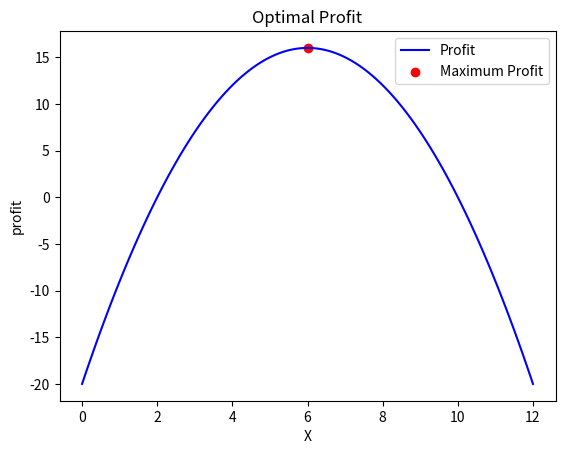

This chart was generated by the following Python code:
from scipy import optimize
import numpy as np
import matplotlib.pyplot as plt

def P(x):
    return -(-x**2+12*x-20)

result=optimize.minimize_scalar(P)

x=np.linspace(0,12, 120)
y=-P(x)

plt.plot(x, y , color='b', label='Profit')
plt.scatter(result.x, -P(result.x), color='red', label='Maximum Profit')
plt.title("Optimal Profit")
plt.xlabel('X')
plt.ylabel('profit')
plt.legend()
plt.show()